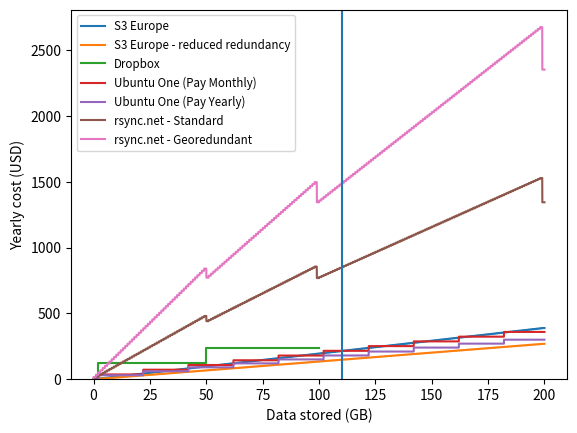

Reproduce this figure in Python.
#!/usr/bin/env python
#
# Calculate annual costs of storage on various services.

import matplotlib.pyplot as plt
import numpy as np
import math

def tierpoints(limits,costs):
	# Calculate plot points for tiered storage costs
	# - limits is a list of data storage limits
	# - costs is a list of equivalent prices, 
	#      where costs[n] is the price paid for storage >= limits[n]
	if len(limits) != len(costs):
		raise ValueError

	xvals = [0]; yvals = [0]

	for n in range(len(limits)):
		if n != 0:
			xvals.append(limits[n-1]+0.00001)	
			yvals.append(costs[n])	
		xvals.append(limits[n])
		yvals.append(costs[n])

	return xvals, yvals

def s3cost(size, pergb):
	# Estimated cost for S3 EU storage for duplicity backups

	if size == 0: 
		return 0
	
	size = math.ceil(size)
			
	transfercost = (size/12-1)*0.15

	filesize = 25 # MB
	nputs = (size*1000/12)/filesize 		# per month
	putcost = math.ceil(nputs/1000)*0.01
	getcost = putcost

	storagecost = size * pergb

	monthcost = transfercost + putcost + getcost + storagecost
	return monthcost * 12
	

D = np.arange(0., 200., 0.01)
# S3
xvals = [x/100.0 for x in range(200*100+1)]
s3full = [s3cost(x, 0.15) for x in xvals]
s3red = [s3cost(x, 0.1) for x in xvals]
plt.plot(xvals, s3full, label="S3 Europe")
plt.plot(xvals, s3red, label="S3 Europe - reduced redundancy")

def bitfolkcost(size, per5gb):
	return math.ceil(size/5)*per5gb

gbp2usd = 1.6018
# bfmon = [bitfolkcost(x,0.4*gbp2usd*12) for x in xvals]
# bfyr = [bitfolkcost(x,4*gbp2usd) for x in xvals]
# #plt.plot(xvals, bfmon, label="BitFolk (pay monthly)")
# plt.plot(xvals, bfyr, label="BitFolk (pay yearly)")

# dropbox
dblimits = [2, 50, 100]
dbcosts = [0, 9.99 * 12, 19.99 * 12]
x, y = tierpoints(dblimits,dbcosts)
plt.plot(x, y, label="Dropbox")

# Google
# glimits = [1, 20, 80, 200]
# gcosts = [0, 5, 20, 50]
# x,y = tierpoints(glimits, gcosts)
# plt.plot(x, y, label="Google Docs")

# Ubuntu One
u1packs = np.ceil((D-2)/20)
u1mon = u1packs * 2.99 * 12
u1yr = u1packs * 29.99
plt.plot(D,u1mon, label="Ubuntu One (Pay Monthly)")
plt.plot(D,u1yr, label="Ubuntu One (Pay Yearly)")

# rsync.net
def rsynccost(size, pergb = 0.8):
    """Given a dataset size in GB, return a the monthly cost 
    of storing that data at rsync.net, based on their tiered 
    discounts."""
    rsyncgb = pergb * 12
    rslimits = [0, 50, 99, 199, 399]
    rscosts = [0, rsyncgb, rsyncgb*0.9, rsyncgb*0.8, rsyncgb*0.7]
    
    rssize = math.ceil(size)

    if rssize == 0: return 0

    for n in range(len(rslimits)-1,-1,-1):
        if size <= rslimits[n] and rssize > rslimits[n-1]:
            return rssize * rscosts[n]

    raise ValueError # out of range

#rsynccosts = [x*rsyncgb for x in xvals]
rsyncstdcosts = [rsynccost(x) for x in xvals]
rsyncglocosts = [rsynccost(x, 1.4) for x in xvals]
plt.plot(xvals, rsyncstdcosts, label="rsync.net - Standard")
plt.plot(xvals, rsyncglocosts, label="rsync.net - Georedundant")

plt.ylabel('Yearly cost (USD)')
plt.xlabel('Data stored (GB)')
plt.legend(loc=2, prop={'size': 'small' })
plt.axis(ymin=0)
plt.axvline(110)
plt.show()
